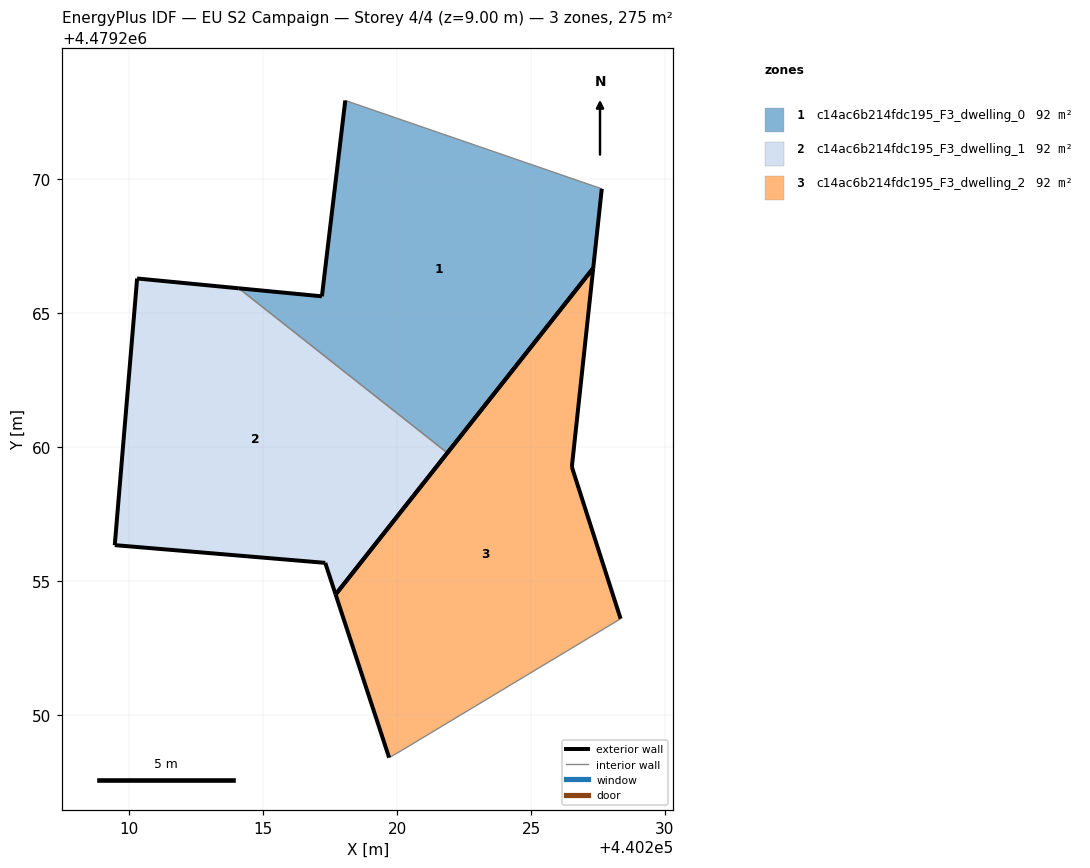
=== STOREY PLAN SPEC (per zone: floor XY polygon, exterior-wall plan segments, windows/doors) ===
zone 1: c14ac6b214fdc195_F3_dwelling_0  (91.6 m²)
  floor: (440221.88, 4479259.77) (440227.32, 4479266.67) (440227.64, 4479269.63) (440218.07, 4479272.93) (440217.20, 4479265.62) (440214.10, 4479265.92)
  exterior wall: (440227.64, 4479269.63) – (440227.32, 4479266.67)  [3.0 m]
  exterior wall: (440227.32, 4479266.67) – (440221.88, 4479259.77)  [8.8 m]
  exterior wall: (440214.10, 4479265.92) – (440217.20, 4479265.62)  [3.1 m]
  exterior wall: (440217.20, 4479265.62) – (440218.07, 4479272.93)  [7.4 m]
  interior walls: 2
zone 2: c14ac6b214fdc195_F3_dwelling_1  (91.7 m²)
  floor: (440217.71, 4479254.49) (440221.88, 4479259.77) (440214.10, 4479265.92) (440210.30, 4479266.28) (440209.47, 4479256.33) (440217.32, 4479255.67)
  exterior wall: (440221.88, 4479259.77) – (440217.71, 4479254.49)  [6.7 m]
  exterior wall: (440217.71, 4479254.49) – (440217.32, 4479255.67)  [1.2 m]
  exterior wall: (440217.32, 4479255.67) – (440209.47, 4479256.33)  [7.9 m]
  exterior wall: (440209.47, 4479256.33) – (440210.30, 4479266.28)  [10.0 m]
  exterior wall: (440210.30, 4479266.28) – (440214.10, 4479265.92)  [3.8 m]
  interior walls: 1
zone 3: c14ac6b214fdc195_F3_dwelling_2  (91.6 m²)
  floor: (440228.34, 4479253.58) (440226.52, 4479259.25) (440227.32, 4479266.67) (440217.71, 4479254.49) (440219.71, 4479248.40) (440220.16, 4479248.67)
  exterior wall: (440227.32, 4479266.67) – (440226.52, 4479259.25)  [7.5 m]
  exterior wall: (440226.52, 4479259.25) – (440228.34, 4479253.58)  [6.0 m]
  exterior wall: (440219.71, 4479248.40) – (440217.71, 4479254.49)  [6.4 m]
  exterior wall: (440217.71, 4479254.49) – (440227.32, 4479266.67)  [15.5 m]
  interior walls: 2

=== DERIVED (storey summary) ===
Building: EU S2 Campaign
Storey: 4 of 4  (floor level z = 9.00 m)
Storey gross floor area: 274.9 m²
Zones on this storey: 3
  - c14ac6b214fdc195_F3_dwelling_0: floor 91.6 m²; exterior wall 22.2 m (66.7 m²); WWR 0.0%
  - c14ac6b214fdc195_F3_dwelling_1: floor 91.7 m²; exterior wall 29.7 m (89.0 m²); WWR 0.0%
  - c14ac6b214fdc195_F3_dwelling_2: floor 91.6 m²; exterior wall 35.3 m (106.0 m²); WWR 0.0%
Zone adjacency (shared interzone walls):
  - c14ac6b214fdc195_F3_dwelling_0 ↔ c14ac6b214fdc195_F3_dwelling_1